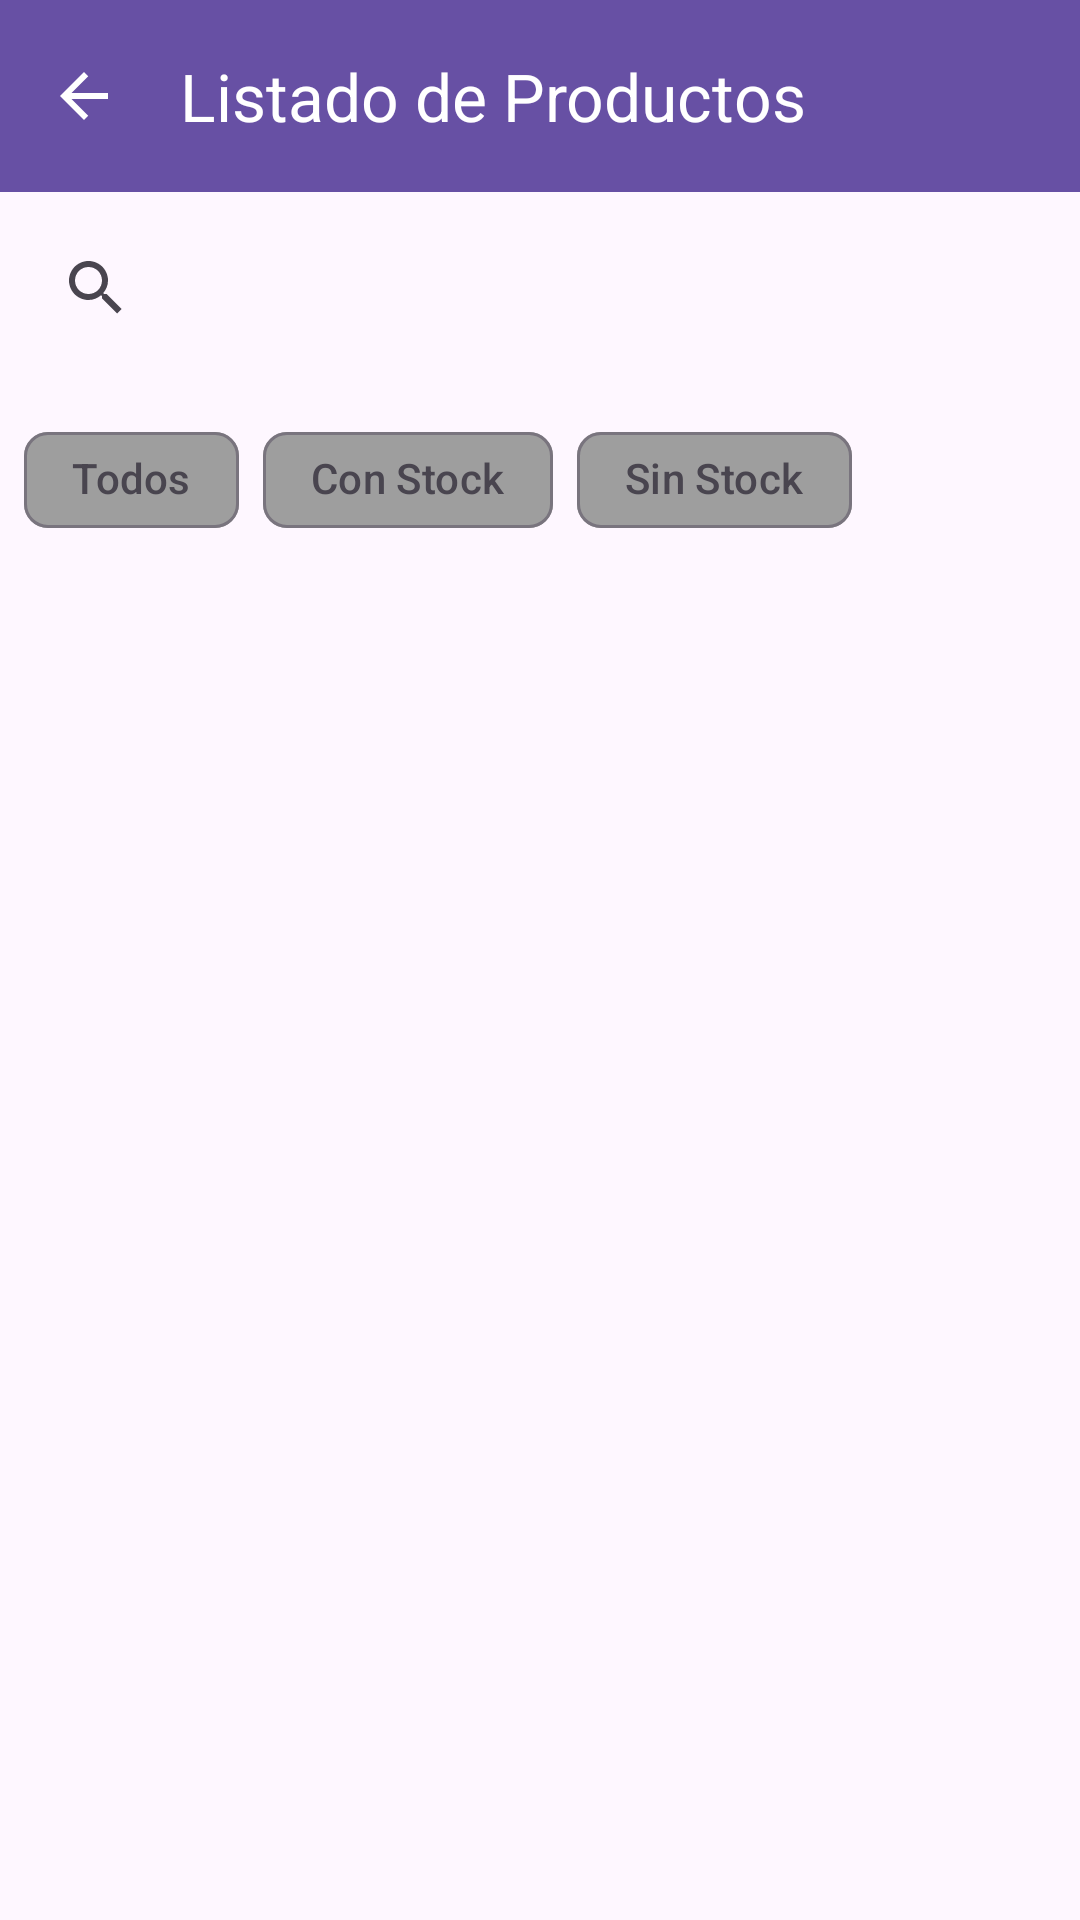

Layout XML and referenced resources for this Android screen:
<!-- AndroidManifest.xml: application theme Theme.Primer_proyecto -->
<!-- res/layout/activity_productos.xml -->
<?xml version="1.0" encoding="utf-8"?>
<LinearLayout xmlns:android="http://schemas.android.com/apk/res/android"
    xmlns:app="http://schemas.android.com/apk/res-auto"
    xmlns:tools="http://schemas.android.com/tools"
    android:layout_width="match_parent"
    android:layout_height="match_parent"
    android:orientation="vertical"
    android:id="@+id/main"
    tools:context=".ProductosActivity">

    <com.google.android.material.appbar.MaterialToolbar
        android:id="@+id/toolbar"
        android:layout_width="match_parent"
        android:layout_height="?attr/actionBarSize"
        android:background="?attr/colorPrimary"
        app:title="Listado de Productos"
        app:navigationIcon="@drawable/ic_arrow_back"
        app:titleTextColor="@color/white"/>

    <SearchView
        android:id="@+id/searchView"
        android:layout_width="match_parent"
        android:layout_height="wrap_content"
        android:queryHint="Buscar productos..."
        android:layout_margin="8dp"/>

    <LinearLayout
        android:layout_width="match_parent"
        android:layout_height="wrap_content"
        android:orientation="horizontal"
        android:padding="8dp">

        <com.google.android.material.chip.Chip
            android:id="@+id/chipTodos"
            android:layout_width="wrap_content"
            android:layout_height="wrap_content"
            android:text="Todos"
            style="@style/Widget.Material3.Chip.Filter"
            app:checkedIconVisible="false"
            app:chipBackgroundColor="@color/chip_selector"/>

        <com.google.android.material.chip.Chip
            android:id="@+id/chipConStock"
            android:layout_width="wrap_content"
            android:layout_height="wrap_content"
            android:text="Con Stock"
            style="@style/Widget.Material3.Chip.Filter"
            app:checkedIconVisible="false"
            app:chipBackgroundColor="@color/chip_selector"
            android:layout_marginStart="8dp"/>

        <com.google.android.material.chip.Chip
            android:id="@+id/chipSinStock"
            android:layout_width="wrap_content"
            android:layout_height="wrap_content"
            android:text="Sin Stock"
            style="@style/Widget.Material3.Chip.Filter"
            app:checkedIconVisible="false"
            app:chipBackgroundColor="@color/chip_selector"
            android:layout_marginStart="8dp"/>

    </LinearLayout>

    <ProgressBar
        android:id="@+id/progressBar"
        android:layout_width="wrap_content"
        android:layout_height="wrap_content"
        android:layout_gravity="center"
        android:visibility="gone"
        android:layout_marginTop="16dp"/>

    <androidx.recyclerview.widget.RecyclerView
        android:id="@+id/rvProductos"
        android:layout_width="match_parent"
        android:layout_height="match_parent"
        android:padding="8dp"
        tools:listitem="@layout/item_producto"/>

    <TextView
        android:id="@+id/tvEmpty"
        android:layout_width="match_parent"
        android:layout_height="match_parent"
        android:gravity="center"
        android:text="No hay productos disponibles"
        android:textSize="16sp"
        android:visibility="gone"
        android:padding="16dp"/>

</LinearLayout>
<!-- res/layout/item_producto.xml (included above) -->
<?xml version="1.0" encoding="utf-8"?>
<androidx.cardview.widget.CardView xmlns:android="http://schemas.android.com/apk/res/android"
    xmlns:app="http://schemas.android.com/apk/res-auto"
    android:layout_width="match_parent"
    android:layout_height="wrap_content"
    android:layout_margin="8dp"
    app:cardCornerRadius="8dp"
    app:cardElevation="4dp">

    <LinearLayout
        android:layout_width="match_parent"
        android:layout_height="wrap_content"
        android:orientation="vertical"
        android:padding="16dp">

        <TextView
            android:id="@+id/tvNombre"
            android:layout_width="match_parent"
            android:layout_height="wrap_content"
            android:text="Nombre del Producto"
            android:textSize="18sp"
            android:textStyle="bold"
            android:textColor="@color/black"/>

        <TextView
            android:id="@+id/tvDescripcion"
            android:layout_width="match_parent"
            android:layout_height="wrap_content"
            android:text="Descripción del producto"
            android:textSize="14sp"
            android:textColor="@color/gray_600"
            android:layout_marginTop="4dp"
            android:maxLines="2"
            android:ellipsize="end"/>

        <LinearLayout
            android:layout_width="match_parent"
            android:layout_height="wrap_content"
            android:orientation="horizontal"
            android:layout_marginTop="8dp">

            <TextView
                android:layout_width="0dp"
                android:layout_height="wrap_content"
                android:layout_weight="1"
                android:text="Precio:"
                android:textSize="14sp"
                android:textStyle="bold"
                android:textColor="@color/black"/>

            <TextView
                android:id="@+id/tvPrecio"
                android:layout_width="wrap_content"
                android:layout_height="wrap_content"
                android:text="$99.99"
                android:textSize="14sp"
                android:textColor="@color/green_600"
                android:textStyle="bold"/>

        </LinearLayout>

        <LinearLayout
            android:layout_width="match_parent"
            android:layout_height="wrap_content"
            android:orientation="horizontal"
            android:layout_marginTop="4dp">

            <TextView
                android:layout_width="0dp"
                android:layout_height="wrap_content"
                android:layout_weight="1"
                android:text="Stock:"
                android:textSize="14sp"
                android:textStyle="bold"
                android:textColor="@color/black"/>

            <TextView
                android:id="@+id/tvStock"
                android:layout_width="wrap_content"
                android:layout_height="wrap_content"
                android:text="100 unidades"
                android:textSize="14sp"
                android:textColor="@color/blue_600"/>

        </LinearLayout>

        <TextView
            android:id="@+id/tvEstado"
            android:layout_width="wrap_content"
            android:layout_height="wrap_content"
            android:layout_gravity="end"
            android:layout_marginTop="8dp"
            android:text="ACTIVO"
            android:textSize="12sp"
            android:textColor="@color/green_600"
            android:background="@drawable/bg_status_active"
            android:paddingHorizontal="8dp"
            android:paddingVertical="4dp"/>

    </LinearLayout>

</androidx.cardview.widget.CardView>
<!-- resources referenced by this layout -->
<resources>
  <color name="black">#FF000000</color>
  <color name="blue_600">#1E88E5</color>
  <color name="gray_600">#FF757575</color>
  <color name="green_600">#43A047</color>
  <color name="white">#FFFFFFFF</color>
  <!-- drawable bg_status_active (drawable) -->
  <shape xmlns:android="http://schemas.android.com/apk/res/android"
      android:shape="rectangle">
  
      <solid android:color="@color/green" />
  
      <corners android:radius="8dp" />
  
      <stroke
          android:width="2dp"
          android:color="@color/dark_green" />
  </shape>
  <!-- drawable ic_arrow_back (drawable) -->
  <vector xmlns:android="http://schemas.android.com/apk/res/android"
      android:width="24dp"
      android:height="24dp"
      android:viewportWidth="24"
      android:viewportHeight="24"
      android:tint="@color/white">
      <path
          android:fillColor="@android:color/white"
          android:pathData="M20,11H7.83l5.59,-5.59L12,4l-8,8 8,8 1.41,-1.41L7.83,13H20z"/>
  </vector>
  <style name="Theme.Primer_proyecto" parent="Base.Theme.Primer_proyecto" />
  <color name="green">#4CAF50</color>
  <color name="dark_green">#388E3C</color>
  <style name="Base.Theme.Primer_proyecto" parent="Theme.Material3.DayNight.NoActionBar">
          
          
      </style>
</resources>
